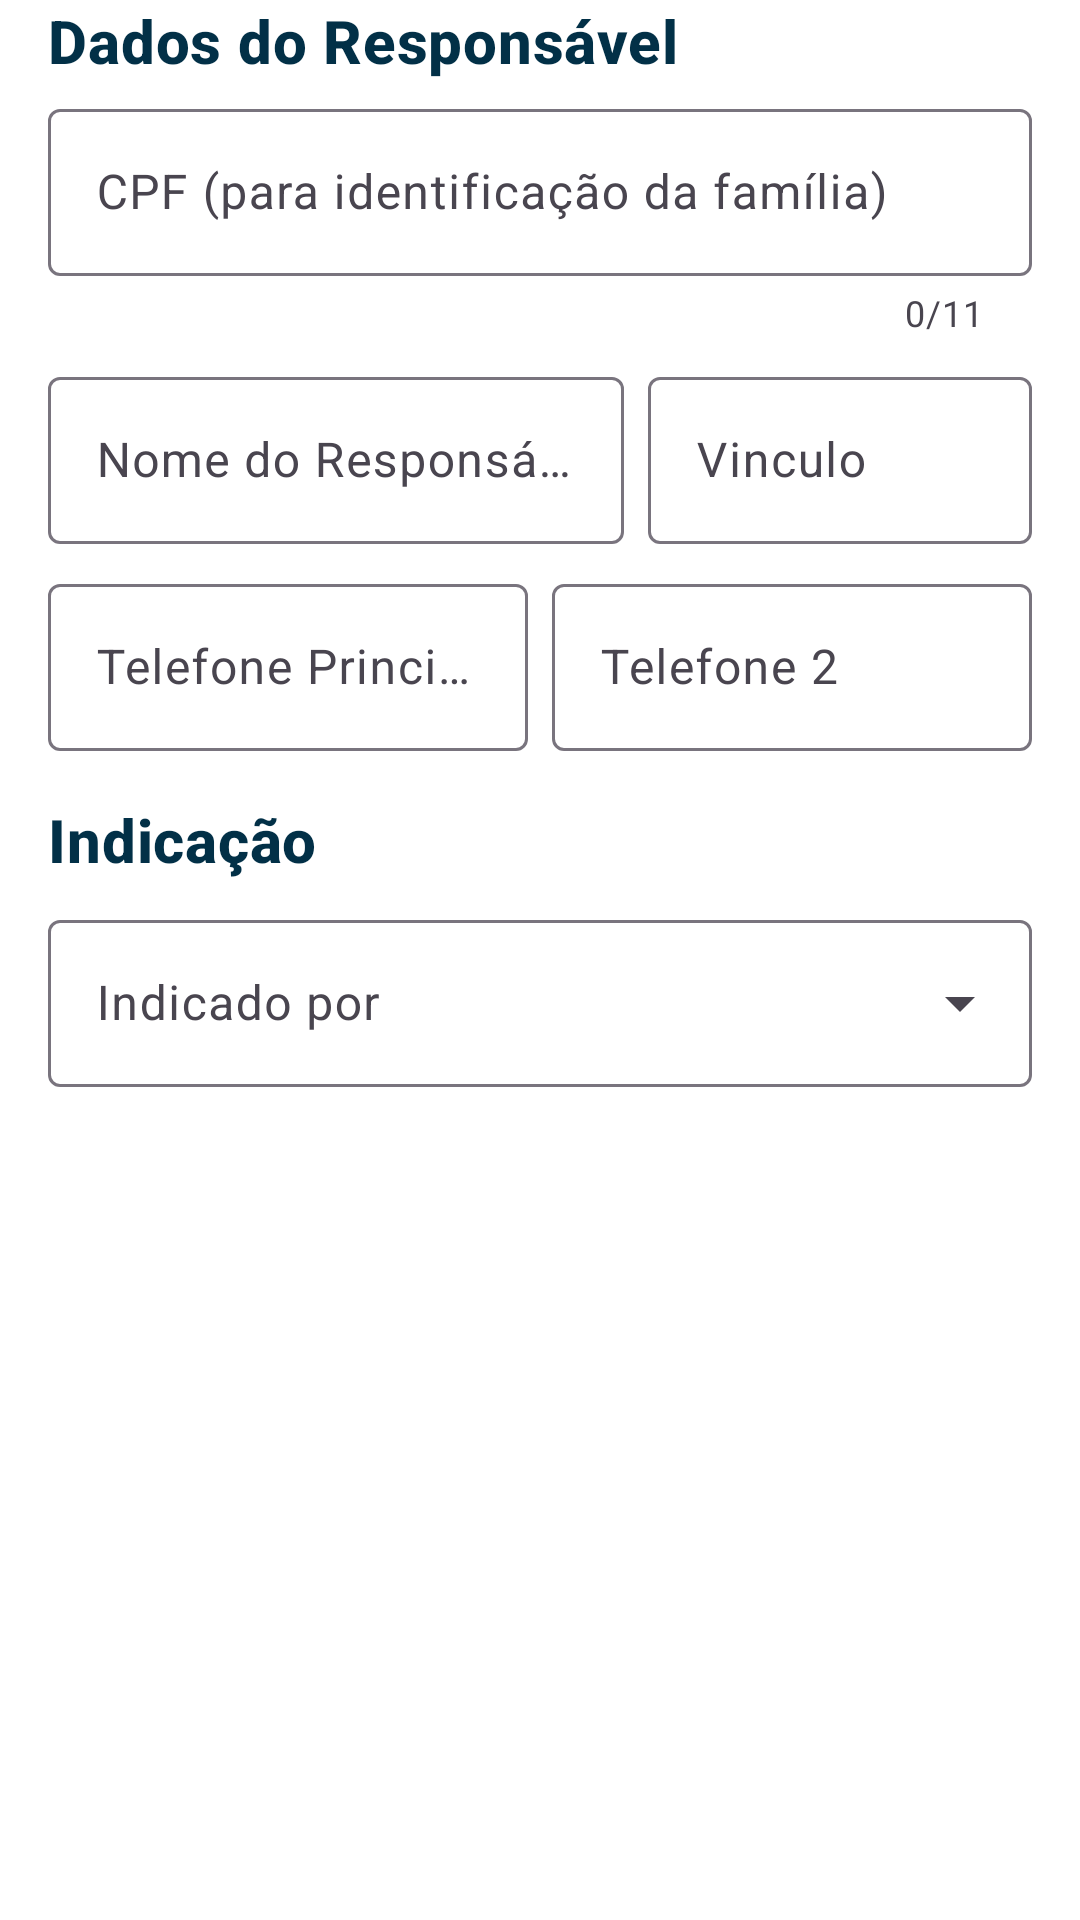

The Android layout XML behind this screen, and the referenced resources:
<!-- AndroidManifest.xml: application theme Theme.AppAdoteJrTLRF -->
<!-- res/layout/dados_responsavel.xml -->
<?xml version="1.0" encoding="utf-8"?>
<androidx.constraintlayout.widget.ConstraintLayout xmlns:android="http://schemas.android.com/apk/res/android"
    xmlns:app="http://schemas.android.com/apk/res-auto"
    xmlns:tools="http://schemas.android.com/tools"
    android:layout_width="match_parent"
    android:layout_height="wrap_content">

    <TextView
        android:id="@+id/textResponsavel"
        android:layout_width="match_parent"
        android:layout_height="wrap_content"
        android:layout_marginStart="16dp"
        android:layout_marginEnd="16dp"
        android:text="Dados do Responsável"
        android:textAppearance="?attr/textAppearanceHeadline6"
        android:textColor="@color/azulEscuro"
        android:textStyle="bold"
        app:layout_constraintEnd_toEndOf="parent"
        app:layout_constraintHorizontal_bias="0.0"
        app:layout_constraintStart_toStartOf="parent"
        app:layout_constraintTop_toTopOf="parent" />

    <com.google.android.material.textfield.TextInputLayout
        android:id="@+id/InputVinculoFamiliar"
        android:layout_width="0dp"
        android:layout_height="wrap_content"
        android:layout_marginStart="16dp"
        android:layout_marginTop="4dp"
        android:layout_marginEnd="16dp"
        app:counterEnabled="true"
        app:counterMaxLength="11"
        app:layout_constraintEnd_toEndOf="parent"
        app:layout_constraintHorizontal_bias="0.5"
        app:layout_constraintStart_toStartOf="parent"
        app:layout_constraintTop_toBottomOf="@+id/textResponsavel">

        <com.google.android.material.textfield.TextInputEditText
            android:id="@+id/editTextVinculoFamiliar"
            android:layout_width="match_parent"
            android:layout_height="wrap_content"
            android:inputType="number"
            android:maxLength="11"
            android:hint="CPF (para identificação da família)"
            android:imeOptions="actionNext" />
    </com.google.android.material.textfield.TextInputLayout>

    <LinearLayout
        android:id="@+id/LLResponsavel1"
        android:layout_width="match_parent"
        android:layout_height="wrap_content"
        android:layout_marginStart="16dp"
        android:layout_marginTop="8dp"
        android:layout_marginEnd="16dp"
        android:orientation="horizontal"
        app:layout_constraintEnd_toEndOf="parent"
        app:layout_constraintHorizontal_bias="0.5"
        app:layout_constraintStart_toStartOf="parent"
        app:layout_constraintTop_toBottomOf="@+id/InputVinculoFamiliar">

        <com.google.android.material.textfield.TextInputLayout
            android:id="@+id/InputNomeResponsavel"
            android:layout_width="0dp"
            android:layout_height="wrap_content"
            android:layout_marginEnd="8dp"
            android:layout_weight="3">

            <com.google.android.material.textfield.TextInputEditText
                android:id="@+id/editTextNomeResponsavel"
                android:layout_width="match_parent"
                android:layout_height="wrap_content"
                android:hint="Nome do Responsável"
                android:inputType="textPersonName|textCapWords"
                android:imeOptions="actionNext" />
        </com.google.android.material.textfield.TextInputLayout>

        <com.google.android.material.textfield.TextInputLayout
            android:id="@+id/InputVinculo"
            android:layout_width="0dp"
            android:layout_height="wrap_content"
            android:layout_weight="2">

            <com.google.android.material.textfield.TextInputEditText
                android:id="@+id/editTextVinculo"
                android:layout_width="match_parent"
                android:layout_height="wrap_content"
                android:hint="Vinculo"
                android:inputType="text"
                android:imeOptions="actionNext" />
        </com.google.android.material.textfield.TextInputLayout>
    </LinearLayout>

    <LinearLayout
        android:id="@+id/LLResponsavel"
        android:layout_width="match_parent"
        android:layout_height="wrap_content"
        android:layout_marginStart="16dp"
        android:layout_marginTop="8dp"
        android:layout_marginEnd="16dp"
        android:orientation="horizontal"
        app:layout_constraintEnd_toEndOf="parent"
        app:layout_constraintHorizontal_bias="0.5"
        app:layout_constraintStart_toStartOf="parent"
        app:layout_constraintTop_toBottomOf="@+id/LLResponsavel1">

        <com.google.android.material.textfield.TextInputLayout
            android:id="@+id/InputTel1"
            android:layout_width="0dp"
            android:layout_height="wrap_content"
            android:layout_marginEnd="8dp"
            android:layout_weight="1"
            app:counterMaxLength="15">

            <com.google.android.material.textfield.TextInputEditText
                android:id="@+id/editTextTel1"
                android:layout_width="match_parent"
                android:layout_height="wrap_content"
                android:hint="Telefone Principal"
                android:inputType="phone"
                android:maxLength="15"
                android:imeOptions="actionNext" />
        </com.google.android.material.textfield.TextInputLayout>

        <com.google.android.material.textfield.TextInputLayout
            android:id="@+id/InputTel2"
            android:layout_width="0dp"
            android:layout_height="wrap_content"
            android:layout_weight="1"
            app:counterMaxLength="15">

            <com.google.android.material.textfield.TextInputEditText
                android:id="@+id/editTextTel2"
                android:layout_width="match_parent"
                android:layout_height="wrap_content"
                android:hint="Telefone 2"
                android:inputType="phone"
                android:maxLength="15"
                android:imeOptions="actionNext" />
        </com.google.android.material.textfield.TextInputLayout>
    </LinearLayout>

    <TextView
        android:id="@+id/textIndicacao"
        android:layout_width="match_parent"
        android:layout_height="wrap_content"
        android:layout_marginStart="16dp"
        android:layout_marginTop="16dp"
        android:layout_marginEnd="16dp"
        android:text="Indicação"
        android:textAppearance="?attr/textAppearanceHeadline6"
        android:textColor="@color/azulEscuro"
        android:textStyle="bold"
        app:layout_constraintEnd_toEndOf="parent"
        app:layout_constraintHorizontal_bias="1.0"
        app:layout_constraintStart_toStartOf="parent"
        app:layout_constraintTop_toBottomOf="@+id/LLResponsavel" />

    <com.google.android.material.textfield.TextInputLayout
        android:id="@+id/menuIndicacao"
        style="@style/Widget.Material3.TextInputLayout.OutlinedBox.ExposedDropdownMenu"
        android:layout_width="0dp"
        android:layout_height="wrap_content"
        android:layout_marginStart="16dp"
        android:layout_marginTop="8dp"
        android:layout_marginEnd="16dp"
        android:hint="Indicado por"
        app:layout_constraintEnd_toEndOf="parent"
        app:layout_constraintStart_toStartOf="parent"
        app:layout_constraintTop_toBottomOf="@+id/textIndicacao">

        <AutoCompleteTextView
            android:id="@+id/autoCompleteIndicacao"
            android:layout_width="match_parent"
            android:layout_height="wrap_content"
            android:inputType="none" />
    </com.google.android.material.textfield.TextInputLayout>

</androidx.constraintlayout.widget.ConstraintLayout>
<!-- resources referenced by this layout -->
<resources>
  <color name="azulEscuro">#023047</color>
  <style name="Theme.AppAdoteJrTLRF" parent="Base.Theme.AppAdoteJrTLRF">
          
          
          <item name="android:forceDarkAllowed" tools:targetApi="q">false</item>
      </style>
  <style name="Base.Theme.AppAdoteJrTLRF" parent="Theme.Material3.Light.NoActionBar">
          <item name="colorPrimary">@color/primaria</item>
          <item name="colorPrimaryVariant">@color/azulEscuro</item>
          <item name="colorOnPrimary">@color/white</item>
  
          
          <item name="colorSecondary">@color/destaque</item>
          <item name="colorSecondaryVariant">@color/azul</item>
          <item name="colorOnSecondary">@color/black</item>
  
          
          <item name="android:colorBackground">@color/white</item>
          
          <item name="colorSurface">@color/white</item>
          
          <item name="colorOnBackground">@color/black</item>
          <item name="colorOnSurface">@color/black</item>
  
          
          <item name="colorError">@color/vermelhoCarmim</item>
          <item name="colorOnError">@color/white</item>
      </style>
  <color name="primaria">#FB8500</color>
  <color name="white">#FFFFFFFF</color>
  <color name="destaque">#96bdc4</color>
  <color name="azul">#488399</color>
  <color name="black">#FF000000</color>
  <color name="vermelhoCarmim">#DC143C</color>
</resources>
